Run: headless pygame with SDL's dummy video driver; simulated clock (each Clock.tick advances the game by its frame time, no real sleeping); random seed 0; keys injected as events and as key.get_pressed() state; mouse plan: one left click at the window centre at the start of phase 2, then a move to the lower-right quarter at the start of phase 3.
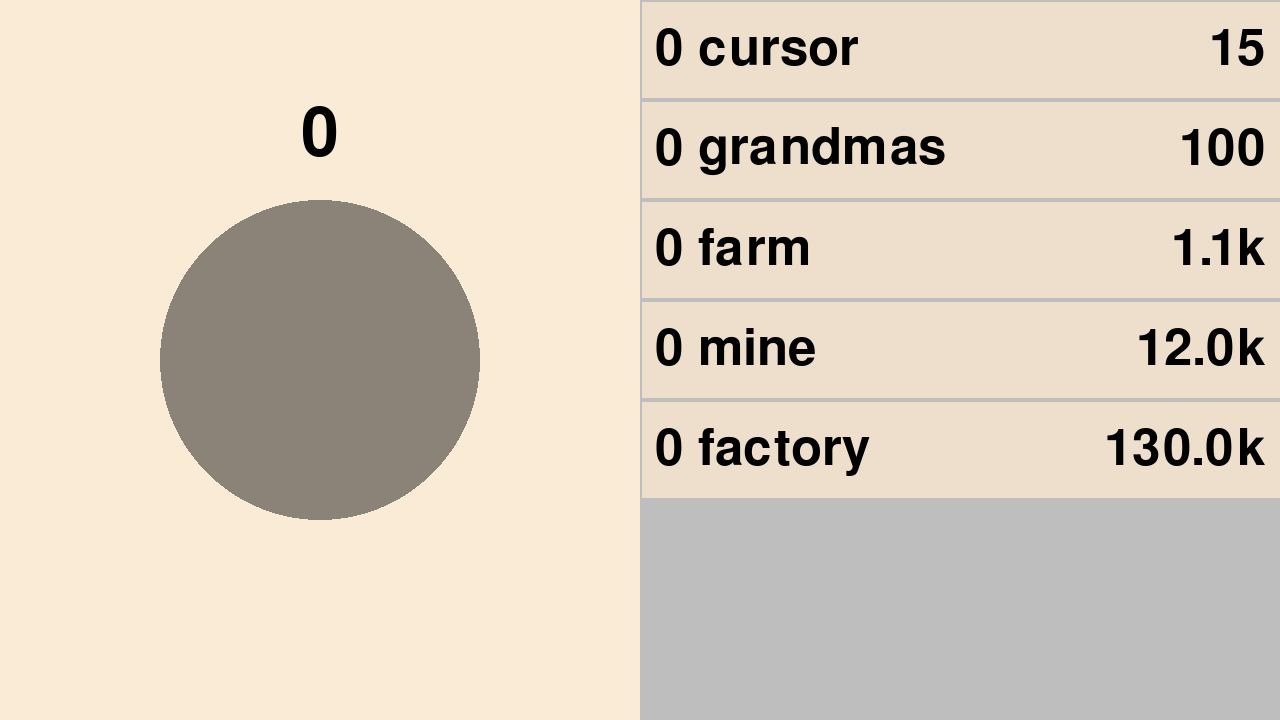
Frame 1 of 4 · flips 1–60 · no input
Frame 2 of 4 · flips 61–180 · clicked the window centre · tapped SPACE, RETURN · held RIGHT (→), D · screen unchanged from frame 1, image omitted
Frame 3 of 4 · flips 181–300 · moved the mouse to the lower-right quarter · held DOWN (↓), S · screen unchanged from frame 2, image omitted
Frame 4 of 4 · flips 301–420 · held LEFT (←), A, UP (↑), W · screen unchanged from frame 3, image omitted

The pygame program that drew these frames:

# OUSDC Software Speedrun - Game Development Track
# code template adapted from www.pygame.org/docs/
import pygame
import math

# pygame setup
pygame.init()
window = (1280, 720)
screen = pygame.display.set_mode(window)
pygame.display.set_caption('Software Speedrun Cookie Clicker')
clock = pygame.time.Clock()
running = True
dt = 0

cookie_count = 0
cookie_text = str(cookie_count)

upgrade_box_height = 100
upgrades = {
    "cursor": {
        "owned": 0,
        "base_price": 15,
        "current_price": 15,
        "price_multiplier": 1.1,
        "cookies_per_sec": 0.2
    },
    "grandmas": {
        "owned": 0,
        "base_price": 100,
        "current_price": 100,
        "price_multiplier": 1.35,
        "cookies_per_sec": 1
    },
    "farm": {
        "owned": 0,
        "base_price": 1100,
        "current_price": 1100,
        "price_multiplier": 1.35,
        "cookies_per_sec": 8
    },
    "mine": {
        "owned": 0,
        "base_price": 12000,
        "current_price": 12000,
        "price_multiplier": 1.35,
        "cookies_per_sec": 47
    },
    "factory": {
        "owned": 0,
        "base_price": 130000,
        "current_price": 130000,
        "price_multiplier": 1.35,
        "cookies_per_sec": 260
    }
}

def abbreviate_count(count):
    if count >= 1_000_000_000:
        return f"{count / 1_000_000_000:.1f}b"
    elif count >= 1_000_000:
        return f"{count / 1_000_000:.1f}m"
    elif count >= 1_000:
        return f"{count / 1_000:.1f}k"
    else:
        return str(count)

def purchase_upgrade(upgrade_name):
    global cookie_count
    for upgrade, stats in upgrades.items():
        if upgrade != upgrade_name:
            continue
        if cookie_count > stats["current_price"]:
            cookie_count -= stats["current_price"]
            stats["owned"] += 1
            stats["current_price"] = stats["base_price"]*math.pow(stats["price_multiplier"], stats["owned"])

while running:
    # poll for events
    # pygame.QUIT event means the user clicked X to close your window
    for event in pygame.event.get():
        if event.type == pygame.QUIT:
            running = False
        if event.type == pygame.MOUSEBUTTONUP:
            pos = pygame.mouse.get_pos()
            if math.sqrt(math.pow(pos[1] - window[1]/2, 2) + math.pow(pos[0] - window[0]/4, 2)) < window[0]/8:
                cookie_count += 1
            i = 0
            for upgrade, stats in upgrades.items():
                if pos[0] > window[0]/2 and pos[1] > i*upgrade_box_height and pos[1] < (i+1)*upgrade_box_height:
                    purchase_upgrade(upgrade)
                i += 1
        if event.type == pygame.VIDEORESIZE:
            window = pygame.display.get_window_size()

    ## Add cookies from upgrades
    for upgrade, stats in upgrades.items():
        cookie_count += stats["owned"]*stats["cookies_per_sec"]*dt

    cookie_text = str(round(cookie_count))

    # fill the screen with a color to wipe away anything from last frame
    screen.fill("gray")

    ## The Cookie
    pygame.draw.rect(screen, "antiquewhite", ((0, 0), (window[0]//2, window[1])))
    pygame.draw.circle(screen, "antiquewhite4", (window[0]/4, window[1]/2), window[0]/8)

    font = pygame.font.Font(None, 100)
    text = font.render(cookie_text, True, (0, 0, 0))
    screen.blit(text, (window[0]/4 - text.get_width()/2, 100))

    ## Upgrades section
    i = 0
    for upgrade, stats in upgrades.items():
        pygame.draw.rect(screen, "antiquewhite2", ((window[0]/2,i*upgrade_box_height), (window[0], upgrade_box_height)))
        pygame.draw.rect(screen, "gray", ((window[0]/2,i*upgrade_box_height), (window[0], upgrade_box_height)), 2)
        
        font = pygame.font.Font(None, 75)
        text = font.render(abbreviate_count(stats["owned"]), True, (0,0,0))
        screen.blit(text, (window[0]/2 + 15, i*upgrade_box_height + upgrade_box_height/2 - text.get_height()/2))
        owned_text_width = text.get_width()
        text = font.render(upgrade, True, (0,0,0))
        screen.blit(text, (window[0]/2 + 30 + owned_text_width, i*upgrade_box_height + upgrade_box_height/2 - text.get_height()/2))
        text = font.render(abbreviate_count(round(stats["current_price"])), True, (0,0,0))
        screen.blit(text, (window[0] - text.get_width() - 15, i*upgrade_box_height + upgrade_box_height/2 - text.get_height()/2))
        i += 1

    # flip() the display to put your work on screen
    pygame.display.flip()

    # limits FPS to 60
    # dt is delta time in seconds since last frame, used for framerate-
    # independent physics.
    dt = clock.tick(60) / 1000
